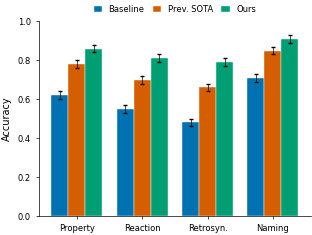
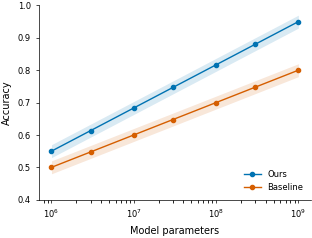
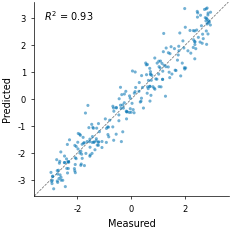
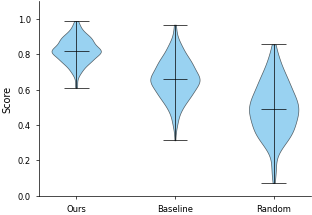
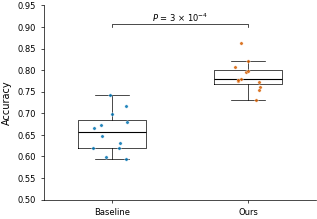
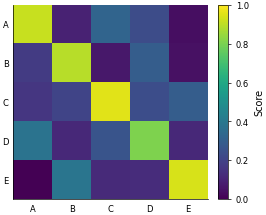
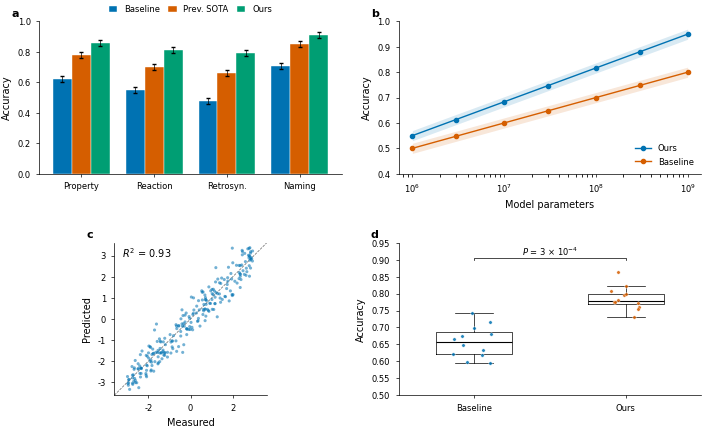
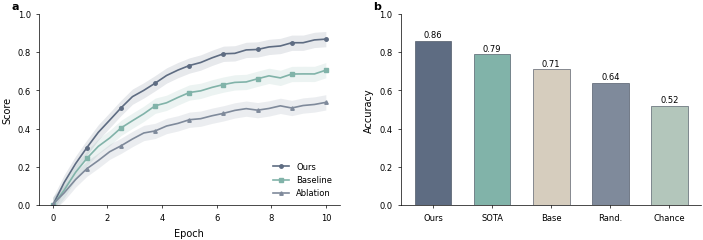

These figures' Python source, in order:
"""
nature_figures.py
Publication-quality figure toolkit for Nature-family journals.

Styling follows Nature's artwork guidelines:
- Sans-serif fonts (Arial/Helvetica), final size 5-7 pt
- Single-column width 89 mm, double-column 183 mm, max height 247 mm
- Thin axis lines (0.5 pt), ticks pointing outward, no top/right spines
- Colourblind-safe categorical palette (Wong, Nature Methods 8, 441 (2011))
- Vector PDF + 600-dpi PNG export, with text kept EDITABLE (fonttype 42)

Requires: matplotlib, numpy.  (No seaborn needed.)

Quick start
-----------
    import nature_figures as nf          # applies the style on import
    fig, ax = nf.new_fig(nf.COL1)         # single-column figure
    ax.plot(...)
    nf.save(fig, "figures/fig1")          # -> fig1.pdf + fig1.png

Run `python nature_figures.py` to regenerate every example into ./figures/.
"""

from __future__ import annotations

from pathlib import Path

import matplotlib as mpl
import matplotlib.pyplot as plt
import numpy as np

# --- Nature physical dimensions (mm -> inch) ---------------------------------
MM = 1 / 25.4
COL1 = 89 * MM     # single column   ~3.50 in
COL15 = 120 * MM   # 1.5 column      ~4.72 in
COL2 = 183 * MM    # double column   ~7.20 in
MAXH = 247 * MM    # maximum figure height

# --- Colourblind-safe categorical palette (Wong 2011) ------------------------
WONG = {
    "black":     "#000000",
    "orange":    "#E69F00",
    "skyblue":   "#56B4E9",
    "green":     "#009E73",
    "yellow":    "#F0E442",
    "blue":      "#0072B2",
    "vermilion": "#D55E00",
    "purple":    "#CC79A7",
}
# Default cycle: strong, well-separated colours first.
# Order validated (Machado-2009 CVD simulation, white surface): worst
# adjacent-pair dE = 17.2 (safe threshold 12) across protan/deutan/tritan.
# Usage limits from the same validation:
#   - orange / sky blue: ~2.3:1 contrast on white -> fine for bars, markers,
#     fills; avoid for hairline-thin lines without markers
#   - yellow: 1.3:1 -> fills only, never lines or text
PALETTE = ["#0072B2", "#D55E00", "#009E73", "#CC79A7",
           "#E69F00", "#56B4E9", "#000000", "#F0E442"]

# Continuous data: perceptually uniform only — never 'jet'/rainbow.
CMAP_SEQ = "viridis"      # sequential (magnitude): one scale, light -> dark
CMAP_SEQ_PRINT = "cividis"  # sequential, optimised for CVD + grayscale print
CMAP_DIV = "RdBu_r"       # diverging (signed data): neutral at the midpoint
GRAY = "0.4"              # reference lines: identity, chance level, zero

# --- Morandi palette (muted alternative style) --------------------------------
# All 10 swatches sit below the OKLCH chroma floor (C 0.012-0.055 < 0.10):
# hue alone cannot carry series identity, so compensations are mandatory —
# a marker per line series, ink edges + value labels on fills, and a legend.
# Contrast on white: slate 5.3:1, slate2 3.5:1 (both fine for lines);
# sage 2.4:1 (lines only with lw >= 1.2 + markers); everything lighter is
# fill/background only. Keep viridis for continuous data even in this style.
MORANDI = {
    "slate":    "#5E6C82",  # darkest — first-choice line colour
    "sage":     "#81B3A9",
    "slate2":   "#7F8A9B",
    "grayblue": "#899FB0",  # CVD dE to slate2 = 7.1 — never use both
    "beige":    "#D6CDBE",
    "palesage": "#B3C6BB",  # CVD dE to beige = 5.2 — never adjacent
    "paleblue": "#B7CBD5",
    "paleaqua": "#C1DDDB",
    "palemint": "#D1DED7",
    "cream":    "#EBE6DE",  # source swatch mislabels the hex; RGB 235,230,222
}
MORANDI_INK = "#3A4454"     # derived darker slate: edges, annotations, brackets
# Bars/area fills, drawn with MORANDI_INK edges. Order validated
# (Machado-2009 CVD simulation): worst adjacent-pair dE = 12.9 (threshold 12).
PALETTE_MORANDI = [MORANDI["slate"], MORANDI["sage"], MORANDI["beige"],
                   MORANDI["slate2"], MORANDI["palesage"]]
# Line plots: at most these three on white, each with its own marker.
MORANDI_LINES = [MORANDI["slate"], MORANDI["sage"], MORANDI["slate2"]]
MORANDI_MARKERS = ["o", "s", "^"]


def set_style(palette=None):
    """Apply Nature-style rcParams globally. Called automatically on import.

    palette: colour cycle to use — defaults to the Wong palette.
    For the muted look: set_style(palette=PALETTE_MORANDI).
    """
    palette = palette or PALETTE
    mpl.rcParams.update({
        # --- fonts ---
        "font.family": "sans-serif",
        "font.sans-serif": ["Arial", "Helvetica", "DejaVu Sans"],
        "font.size": 7,
        "axes.labelsize": 7,
        "axes.titlesize": 7,
        "xtick.labelsize": 6,
        "ytick.labelsize": 6,
        "legend.fontsize": 6,
        "mathtext.fontset": "dejavusans",
        # --- keep text editable in vector output (crucial for Nature) ---
        "pdf.fonttype": 42,
        "ps.fonttype": 42,
        "svg.fonttype": "none",
        # --- lines, ticks, spines ---
        "axes.linewidth": 0.5,
        "lines.linewidth": 1.0,
        "lines.markersize": 3,
        "xtick.major.width": 0.5,
        "ytick.major.width": 0.5,
        "xtick.major.size": 2.5,
        "ytick.major.size": 2.5,
        "xtick.direction": "out",
        "ytick.direction": "out",
        # --- clean, journal look ---
        "axes.spines.top": False,
        "axes.spines.right": False,
        "axes.grid": False,
        "axes.prop_cycle": mpl.cycler(color=palette),
        "legend.frameon": False,
        # --- figure / export ---
        "figure.dpi": 150,
        "savefig.dpi": 600,
        "savefig.bbox": "tight",
        "savefig.pad_inches": 0.02,
        "savefig.transparent": False,
    })


def new_fig(width=COL1, height=None, **kw):
    """A figure sized to a Nature column width. height defaults to 0.72*width."""
    if height is None:
        height = width * 0.72
    height = min(height, MAXH)
    return plt.subplots(figsize=(width, height), **kw)


def save(fig, path, formats=("pdf", "png")):
    """Save as vector PDF + 600-dpi PNG. Text stays selectable in the PDF."""
    path = Path(path)
    path.parent.mkdir(parents=True, exist_ok=True)
    for ext in formats:
        fig.savefig(path.with_suffix(f".{ext}"))
    plt.close(fig)
    print("saved:", ", ".join(str(path.with_suffix("." + e)) for e in formats))


def panel_label(ax, letter, dx=-20, dy=2):
    """Bold panel letter (a, b, c ...) at the top-left of a panel.

    Offsets are in points from the axes corner, so the letter lands in the
    same physical spot on every panel — including axes shrunk by
    set_aspect("equal") — unlike axes-fraction coordinates.
    """
    ax.annotate(letter, xy=(0, 1), xycoords="axes fraction",
                xytext=(dx, dy), textcoords="offset points",
                fontsize=8, fontweight="bold", ha="left", va="bottom")


def sig_bracket(ax, x1, x2, y, text, h=None, lw=0.5):
    """Significance bracket between x positions x1 and x2 (data coords).

    Nature style: give the exact P value with an italic P, not stars —
    e.g. sig_bracket(ax, 1, 2, 0.95, "$P$ = 0.003").
    """
    if h is None:
        h = 0.015 * float(np.diff(ax.get_ylim())[0])
    ax.plot([x1, x1, x2, x2], [y, y + h, y + h, y],
            lw=lw, color="black", clip_on=False)
    ax.text((x1 + x2) / 2, y + h, text, ha="center", va="bottom", fontsize=6)


# =============================================================================
# Example figures (all data are synthetic — replace with yours)
# =============================================================================

def example_grouped_bar(ax=None):
    """Grouped bars with error bars — the classic benchmark comparison."""
    tasks = ["Property", "Reaction", "Retrosyn.", "Naming"]
    models = ["Baseline", "Prev. SOTA", "Ours"]
    data = np.array([[0.62, 0.55, 0.48, 0.71],
                     [0.78, 0.70, 0.66, 0.85],
                     [0.86, 0.81, 0.79, 0.91]])
    err = np.full_like(data, 0.02)

    made = ax is None
    if made:
        _, ax = new_fig(COL1)
    x = np.arange(len(tasks))
    w = 0.26
    for i, m in enumerate(models):
        ax.bar(x + (i - 1) * w, data[i], w, yerr=err[i], label=m,
               capsize=1.5, error_kw={"lw": 0.5}, edgecolor="white", linewidth=0.3)
    ax.set_xticks(x)
    ax.set_xticklabels(tasks)
    ax.set_ylabel("Accuracy")
    ax.set_ylim(0, 1)
    ax.legend(ncol=3, loc="lower center", bbox_to_anchor=(0.5, 1.0),
              columnspacing=1.0, handlelength=1.0)
    return ax


def example_scaling(ax=None):
    """Log-x line plot with shaded error bands — scaling / ablation curves."""
    x = np.array([1e6, 3e6, 1e7, 3e7, 1e8, 3e8, 1e9])
    lx = np.log10(x / 1e6)
    made = ax is None
    if made:
        _, ax = new_fig(COL1)
    for name, (base, slope) in {"Ours": (0.55, 0.40),
                                "Baseline": (0.50, 0.30)}.items():
        y = base + slope * (lx / lx.max())
        line, = ax.plot(x, y, marker="o", label=name)
        ax.fill_between(x, y - 0.02, y + 0.02, alpha=0.15, lw=0,
                        color=line.get_color())
    ax.set_xscale("log")
    ax.set_xlabel("Model parameters")
    ax.set_ylabel("Accuracy")
    ax.set_ylim(0.4, 1.0)
    ax.legend(loc="lower right")
    return ax


def example_scatter(ax=None):
    """Predicted-vs-measured scatter with identity line and R^2."""
    rng = np.random.default_rng(2)
    n = 250
    true = rng.uniform(-3, 3, n)
    pred = true + rng.normal(0, 0.45, n)
    r2 = 1 - np.sum((true - pred) ** 2) / np.sum((true - true.mean()) ** 2)
    made = ax is None
    if made:
        _, ax = new_fig(COL1)
    # rasterized=True keeps the PDF small for big point clouds
    # while axes and text stay as editable vector graphics.
    ax.scatter(true, pred, s=5, alpha=0.55, edgecolor="none",
               color=WONG["blue"], rasterized=True)
    lim = [-3.6, 3.6]
    ax.plot(lim, lim, ls="--", lw=0.5, color="0.4", zorder=0)
    ax.set_xlim(lim)
    ax.set_ylim(lim)
    ax.set_aspect("equal")
    ax.set_xlabel("Measured")
    ax.set_ylabel("Predicted")
    ax.text(0.05, 0.9, f"$R^2$ = {r2:.2f}", transform=ax.transAxes)
    return ax


def example_heatmap(fig=None, ax=None):
    """Heatmap with a slim colourbar — confusion / similarity / perf grid."""
    labels = ["A", "B", "C", "D", "E"]
    rng = np.random.default_rng(3)
    m = rng.uniform(0, 0.4, (5, 5))
    np.fill_diagonal(m, rng.uniform(0.8, 1.0, 5))
    made = ax is None
    if made:
        fig, ax = new_fig(COL1)
    im = ax.imshow(m, cmap=CMAP_SEQ, vmin=0, vmax=1, aspect="equal")
    ax.set_xticks(range(5))
    ax.set_xticklabels(labels)
    ax.set_yticks(range(5))
    ax.set_yticklabels(labels)
    ax.tick_params(length=0)
    cbar = fig.colorbar(im, ax=ax, fraction=0.046, pad=0.04)
    cbar.ax.tick_params(width=0.5, length=2)
    cbar.outline.set_linewidth(0.5)
    cbar.set_label("Score")
    return ax


def example_violin(ax=None):
    """Violin plot with median lines — distribution comparison across groups."""
    rng = np.random.default_rng(4)
    groups = ["Ours", "Baseline", "Random"]
    data = [rng.normal(mu, sd, 200)
            for mu, sd in [(0.82, 0.07), (0.66, 0.11), (0.50, 0.15)]]
    made = ax is None
    if made:
        _, ax = new_fig(COL1)
    parts = ax.violinplot(data, showmeans=False, showmedians=True)
    for pc in parts["bodies"]:
        pc.set_facecolor(WONG["skyblue"])
        pc.set_alpha(0.6)
        pc.set_edgecolor("black")
        pc.set_linewidth(0.5)
    for key in ("cmedians", "cmaxes", "cmins", "cbars"):
        if key in parts:
            parts[key].set_linewidth(0.5)
            parts[key].set_color("black")
    ax.set_xticks(range(1, len(groups) + 1))
    ax.set_xticklabels(groups)
    ax.set_ylabel("Score")
    ax.set_ylim(0, 1.1)
    return ax


def example_box_strip(ax=None):
    """Box plot + jittered individual points + exact-P bracket.

    Nature's statistics policy: for small n, show every data point
    (dot/box plots) rather than bar +/- SEM, and report exact P values.
    State n and the test in the figure legend.
    """
    rng = np.random.default_rng(5)
    groups = ["Baseline", "Ours"]
    data = [rng.normal(0.66, 0.05, 12), rng.normal(0.80, 0.04, 12)]
    made = ax is None
    if made:
        _, ax = new_fig(COL1 * 0.62, COL1 * 0.72)
    ax.boxplot(data, widths=0.5, showfliers=False,
               medianprops={"color": "black", "lw": 0.8},
               boxprops={"lw": 0.5}, whiskerprops={"lw": 0.5},
               capprops={"lw": 0.5})
    for i, (d, c) in enumerate(zip(data, [WONG["blue"], WONG["vermilion"]])):
        x = i + 1 + rng.uniform(-0.14, 0.14, d.size)  # jitter
        ax.scatter(x, d, s=6, color=c, alpha=0.85,
                   edgecolor="white", linewidth=0.3, zorder=3)
    ax.set_ylim(0.5, 0.95)
    sig_bracket(ax, 1, 2, 0.90, "$P$ = 3 × 10$^{-4}$")
    ax.set_xticks([1, 2])
    ax.set_xticklabels(groups)
    ax.set_ylabel("Accuracy")
    return ax


def example_morandi():
    """Morandi-style two-panel demo — the compensations in action.

    Muted colours carry almost no hue signal, so identity rides on a
    second channel everywhere: one marker per line series (a), ink edges
    + direct value labels on bars (b). Max 3 line series in this style.
    """
    fig, (ax1, ax2) = plt.subplots(1, 2, figsize=(COL2, COL2 * 0.36))
    # a) training curves: line + marker + low-alpha band of the same colour
    rng = np.random.default_rng(7)
    x = np.linspace(0, 10, 25)
    series = {"Ours": 0.90, "Baseline": 0.72, "Ablation": 0.55}
    for (name, k), c, m in zip(series.items(), MORANDI_LINES, MORANDI_MARKERS):
        y = k * (1 - np.exp(-x / 3)) + rng.normal(0, 0.006, x.size)
        ax1.plot(x, y, marker=m, markersize=2.5, markevery=3,
                 lw=1.2, color=c, label=name)
        ax1.fill_between(x, y - 0.04, y + 0.04, color=c, alpha=0.15, lw=0)
    ax1.set_xlabel("Epoch")
    ax1.set_ylabel("Score")
    ax1.set_ylim(0, 1)
    ax1.legend(loc="lower right")
    # b) one bar per method: fill palette + ink edge + value on the cap
    methods = ["Ours", "SOTA", "Base", "Rand.", "Chance"]
    vals = [0.86, 0.79, 0.71, 0.64, 0.52]
    bars = ax2.bar(methods, vals, 0.62, color=PALETTE_MORANDI,
                   edgecolor=MORANDI_INK, linewidth=0.4)
    ax2.bar_label(bars, fmt="%.2f", fontsize=6, padding=1)
    ax2.set_ylabel("Accuracy")
    ax2.set_ylim(0, 1)
    for ax, letter in zip((ax1, ax2), "ab"):
        panel_label(ax, letter)
    fig.tight_layout(w_pad=2.5)
    return fig


def example_multipanel():
    """A realistic double-column, 4-panel Nature figure with a,b,c,d labels."""
    fig, axes = plt.subplots(2, 2, figsize=(COL2, COL2 * 0.62))
    example_grouped_bar(axes[0, 0])
    example_scaling(axes[0, 1])
    example_scatter(axes[1, 0])
    example_box_strip(axes[1, 1])
    for ax, letter in zip(axes.flat, "abcd"):
        panel_label(ax, letter)
    fig.tight_layout(w_pad=2.0, h_pad=2.0)
    return fig


set_style()  # apply on import


if __name__ == "__main__":
    out = Path("figures")
    # Single-panel examples
    for name, func in [("bar", example_grouped_bar),
                       ("scaling", example_scaling),
                       ("scatter", example_scatter),
                       ("violin", example_violin),
                       ("box_strip", example_box_strip)]:
        fig, ax = new_fig(COL1)
        func(ax)
        save(fig, out / f"fig_{name}")
    # Heatmap needs the figure handle for the colourbar
    fig, ax = new_fig(COL1)
    example_heatmap(fig, ax)
    save(fig, out / "fig_heatmap")
    # Multi-panel
    save(example_multipanel(), out / "fig_multipanel")
    # Morandi variant
    save(example_morandi(), out / "fig_morandi")
    print("All figures written to ./figures/")
